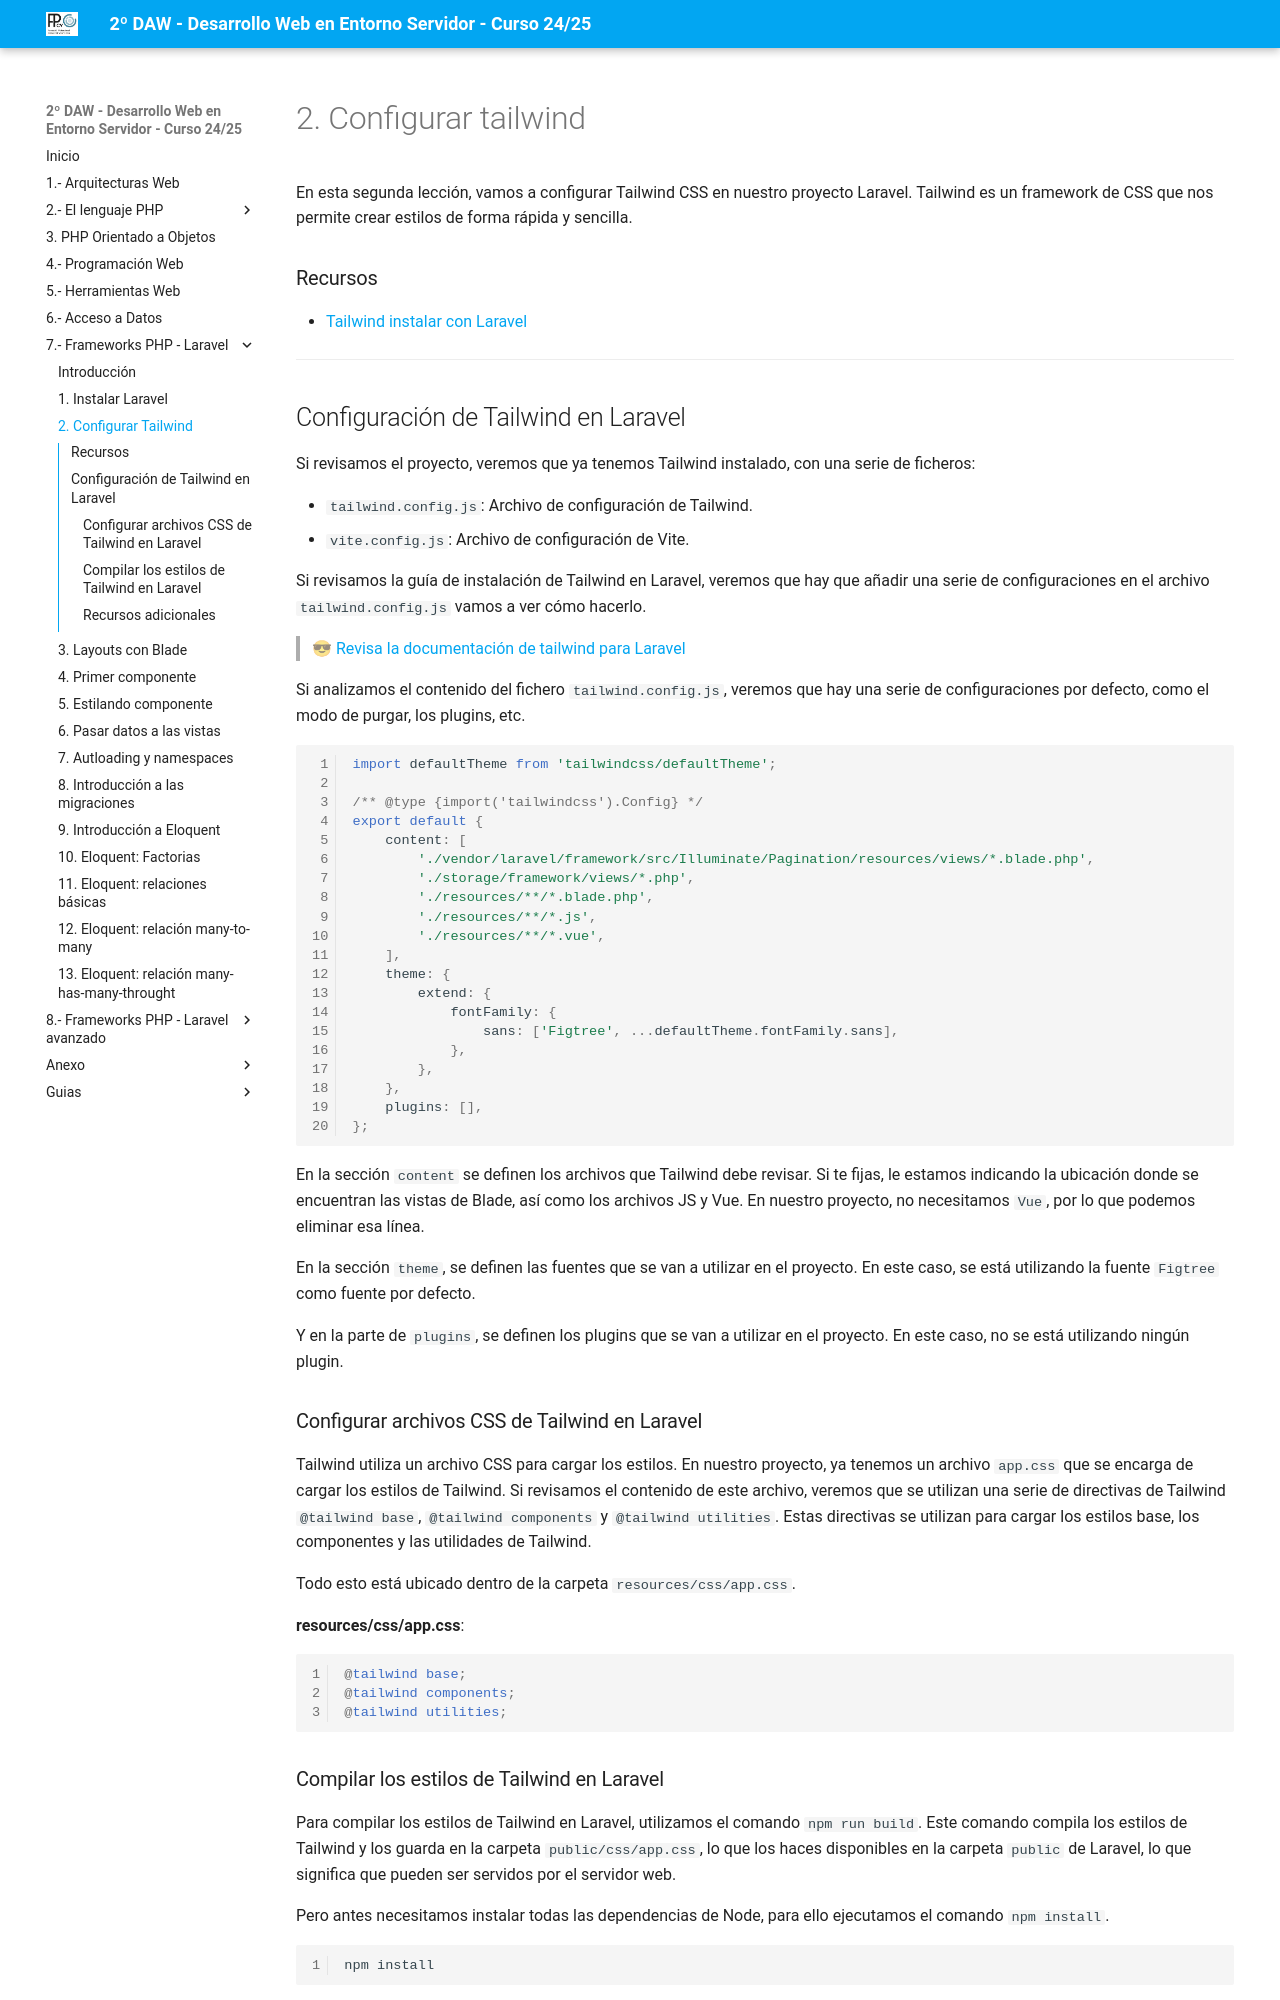

repository: jssdocente/dwes2425d · page: temas/07/02.configurar-tailwind.html · generator: mkdocs

# 2. Configurar tailwind

En esta segunda lección, vamos a configurar Tailwind CSS en nuestro proyecto Laravel. Tailwind es un framework de CSS que nos permite crear estilos de forma rápida y sencilla.

### Recursos

- [Tailwind instalar con Laravel](https://tailwindcss.com/docs/guides/laravel)

---

## Configuración de Tailwind en Laravel

Si revisamos el proyecto, veremos que ya tenemos Tailwind instalado, con una serie de ficheros:

- `tailwind.config.js`: Archivo de configuración de Tailwind.
- `vite.config.js`: Archivo de configuración de Vite.

Si revisamos la guía de instalación de Tailwind en Laravel, veremos que hay que añadir una serie de configuraciones en el archivo `tailwind.config.js` vamos a ver cómo hacerlo.

> 😎 [Revisa la documentación de tailwind para Laravel](https://tailwindcss.com/docs/guides/laravel)

Si analizamos el contenido del fichero `tailwind.config.js`, veremos que hay una serie de configuraciones por defecto, como el modo de purgar, los plugins, etc.

```js
import defaultTheme from 'tailwindcss/defaultTheme';

/** @type {import('tailwindcss').Config} */
export default {
    content: [
        './vendor/laravel/framework/src/Illuminate/Pagination/resources/views/*.blade.php',
        './storage/framework/views/*.php',
        './resources/**/*.blade.php',
        './resources/**/*.js',
        './resources/**/*.vue',
    ],
    theme: {
        extend: {
            fontFamily: {
                sans: ['Figtree', ...defaultTheme.fontFamily.sans],
            },
        },
    },
    plugins: [],
};
```

En la sección `content` se definen los archivos que Tailwind debe revisar. Si te fijas, le estamos indicando la ubicación donde se encuentran las vistas de Blade, así como los archivos JS y Vue. En nuestro proyecto, no necesitamos `Vue`, por lo que podemos eliminar esa línea.

En la sección `theme`, se definen las fuentes que se van a utilizar en el proyecto. En este caso, se está utilizando la fuente `Figtree` como fuente por defecto.

Y en la parte de `plugins`, se definen los plugins que se van a utilizar en el proyecto. En este caso, no se está utilizando ningún plugin.

### Configurar archivos CSS de Tailwind en Laravel

Tailwind utiliza un archivo CSS para cargar los estilos. En nuestro proyecto, ya tenemos un archivo `app.css` que se encarga de cargar los estilos de Tailwind. Si revisamos el contenido de este archivo, veremos que se utilizan una serie de directivas de Tailwind `@tailwind base`, `@tailwind components` y `@tailwind utilities`. Estas directivas se utilizan para cargar los estilos base, los componentes y las utilidades de Tailwind.

Todo esto está ubicado dentro de la carpeta `resources/css/app.css`.

**resources/css/app.css**:

```css
@tailwind base;
@tailwind components;
@tailwind utilities;
```
